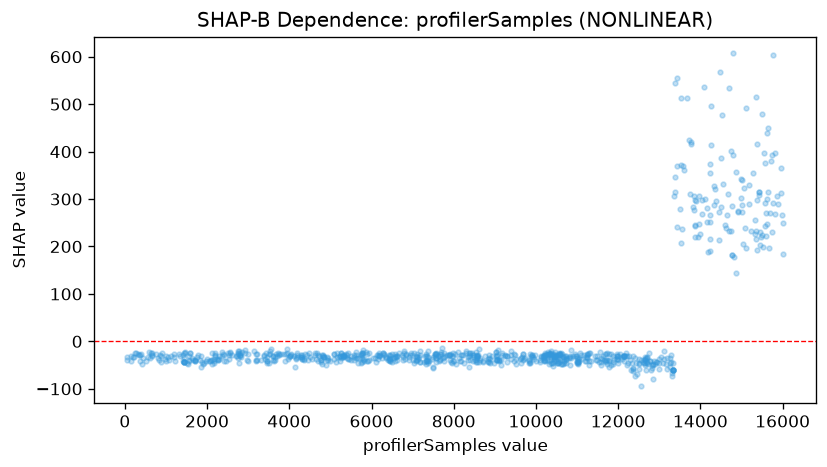

The file beside this chart, header and first rows:
feature_value, shap_value
56.0, -38.32
64.0, -33.36
138.0, -31.15
149.0, -40.87
203.0, -32.58
227.0, -33.12
257.0, -24.59
268.0, -24.84
318.0, -26.63
345.0, -28.33
361.0, -42.28
375.0, -27.8
404.0, -27.03
406.0, -47.33
433.0, -34.15
522.0, -42.4
552.0, -32.25
581.0, -22.34
602.0, -34.25
627.0, -25.29
663.0, -29.95
666.0, -24.91
668.0, -27.83
759.0, -27.3
796.0, -35.36
831.0, -39.18
863.0, -29.36
869.0, -44.06
873.0, -31.65
900.0, -24.05
989.0, -38.16
999.0, -41.08
1010, -31.89
1046, -32.13
1084, -40.26
1112, -31.9
1190, -27.44
1195, -32.45
1231, -41.58
1312, -26.97
1334, -31.73
1406, -28.69
1425, -40.51
1445, -25.4
1446, -43.78
1446, -43.78
1446, -43.78
1446, -43.78
1446, -43.78
1451, -35.21
1457, -25.4
1472, -22.27
1502, -45.02
1542, -47.56
1551, -40.83
1569, -39.64
1572, -30.17
1574, -25.4
1596, -25.32
1640, -36.09
... 811 more rows
